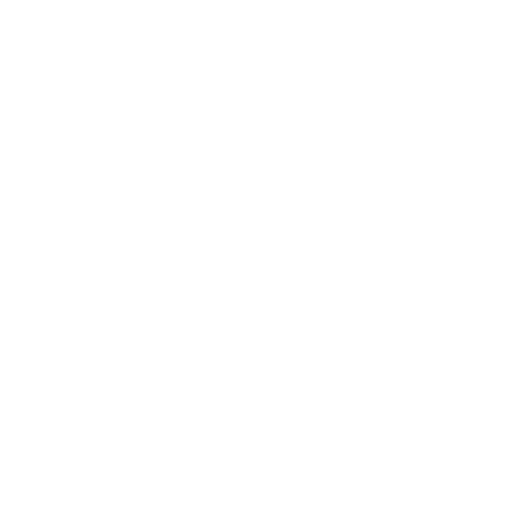
t = 0.00 s
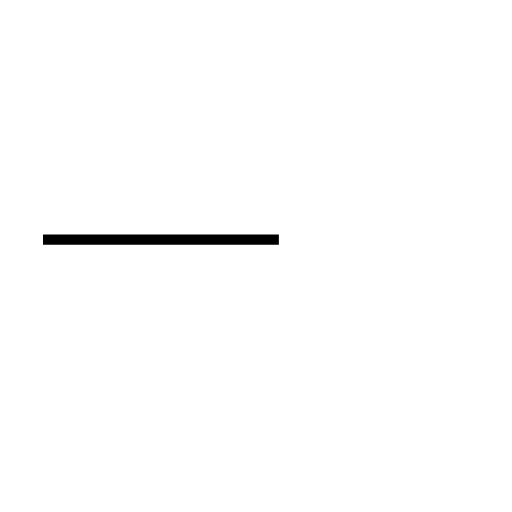
t = 0.69 s
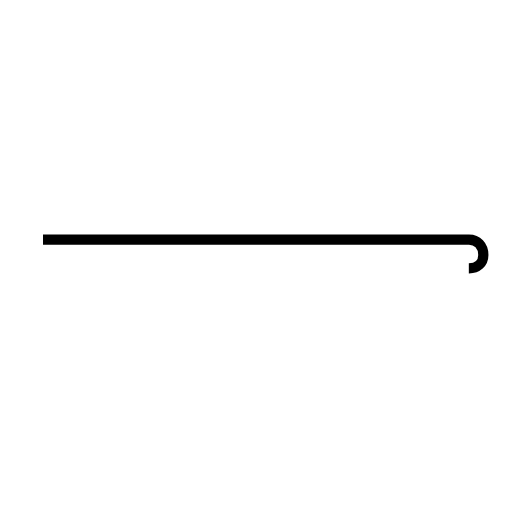
t = 1.38 s
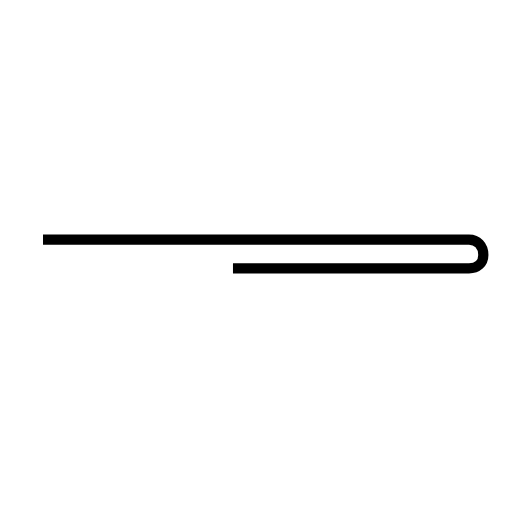
t = 2.07 s
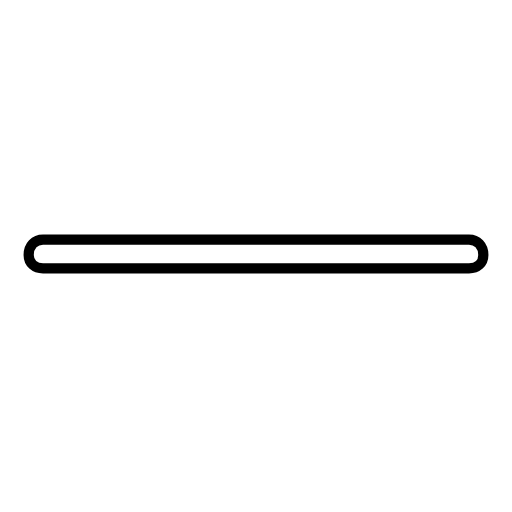
t = 2.76 s

The animated SVG that drew these frames (rendered in a browser with its animation timeline set to each time). Animation: 1 SMIL element (animate=1); one cycle of 2.76 s.

<?xml version='1.0' encoding='utf-8'?>
<svg viewBox="0.0 -6.0 50.0 50.0" version="1.1" xmlns="http://www.w3.org/2000/svg"><rect x="-1000" y="-1000" width="2000" height="2000" stroke="white" fill="white" /><g style="fill:none;stroke:#000000;stroke-width:1"><path d="M 4.2 -20.6 L 45.8 -20.6 C 46.6 -20.6 47.2 -20.0 47.2 -19.1 C 47.2 -18.3 46.6 -17.8 45.8 -17.8 L 4.2 -17.8 C 3.4 -17.8 2.8 -18.3 2.8 -19.1 C 2.8 -20.0 3.4 -20.6 4.2 -20.6 Z" transform="translate(0.0 38.0)" stroke-dasharray="92.09251667806657" stroke-dashoffset="92.09251667806657"><animate attributeName="stroke-dashoffset" from="92.09251667806657" to="0" dur="2.762775500341997s" begin="0s" fill="freeze" /></path></g></svg>
